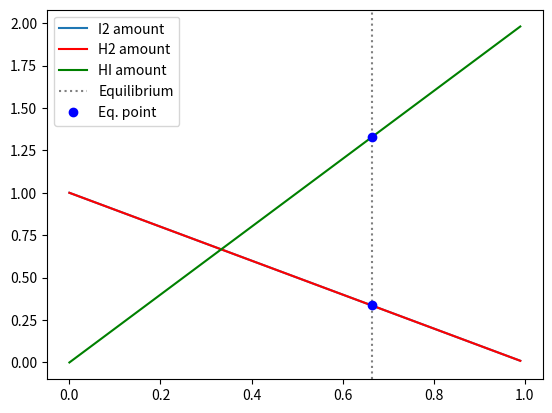

Here is the Python script that generated this plot:
"""
PW2 Lab B Part 4 -- chemical equilibrium via the equilibrium constant K.

Reaction  H2 + I2 <=> 2 HI, starting from 1 mol H2 and 1 mol I2.
As the reaction proceeds by an extent x:  H2 = 1-x,  I2 = 1-x,  HI = 2x.
At equilibrium the composition satisfies the equilibrium constant
        K = [HI]^2 / ([H2][I2]) = (2x)^2 / ((1-x)(1-x)).
Given K, find the extent x. Solve it TWO ways and compare.
Run:  python equilibrium.py
"""
import numpy as np
import matplotlib.pyplot as plt
from scipy.optimize import newton, minimize

K = 15.6
a = b = 1.0

# TODO 1: write k_imbalance(x) = (2x)^2/((a-x)(b-x)) - K.
#         It equals zero exactly at equilibrium.
def k_imbalance(x):
        return ((2*x)**2)/((a-x)*(b-x)) - K

# TODO 2 (method 1): use scipy.optimize.newton to find the root of k_imbalance
#         (start x0=0.5). This is root-finding.
newton_result = newton(k_imbalance, x0=0.5)
print(f"Newton method: {newton_result:.2f}")

# TODO 3 (method 2): use scipy.optimize.minimize to minimise k_imbalance(x)**2
#         (method "SLSQP", bounds [(0, 0.999)], x0=[0.5]). Print both answers
#         and confirm they agree.
result = minimize(lambda x: k_imbalance(x)**2, x0=0.5, method="SLSQP", bounds=[(0, 0.999)])
print(f"SLSQP method: {result.x[0]:.2f}")

# TODO 4: report the equilibrium amounts (H2, I2, HI), and plot how the three
#         amounts change with the extent x, marking the equilibrium. Save
#         equilibrium.png.

x_eq = newton_result
nI2 = a - x_eq
nH2 = b - x_eq
nHI = 2 * x_eq

print(f"Amount of I2: {nI2:.2f}")
print(f"Amount of H2: {nH2:.2f}")
print(f"Amount of HI2: {nHI:.2f}")

x_vals = np.linspace(0, 0.99, 200)

I2 = a-x_vals
H2 = b-x_vals
HI = 2*x_vals

fig, ax1 = plt.subplots(1,1)
ax1.plot(x_vals, I2, label="I2 amount")
ax1.plot(x_vals, H2, color="red", label="H2 amount")
ax1.plot(x_vals, HI, color="green", label="HI amount")

ax1.axvline(x=x_eq, color="grey", linestyle=":", label="Equilibrium")
ax1.plot(x_eq, nHI, 'bo', label="Eq. point")
ax1.plot(x_eq, nH2, 'bo')

ax1.legend()

fig.savefig("equilibrium.png")
plt.show()
